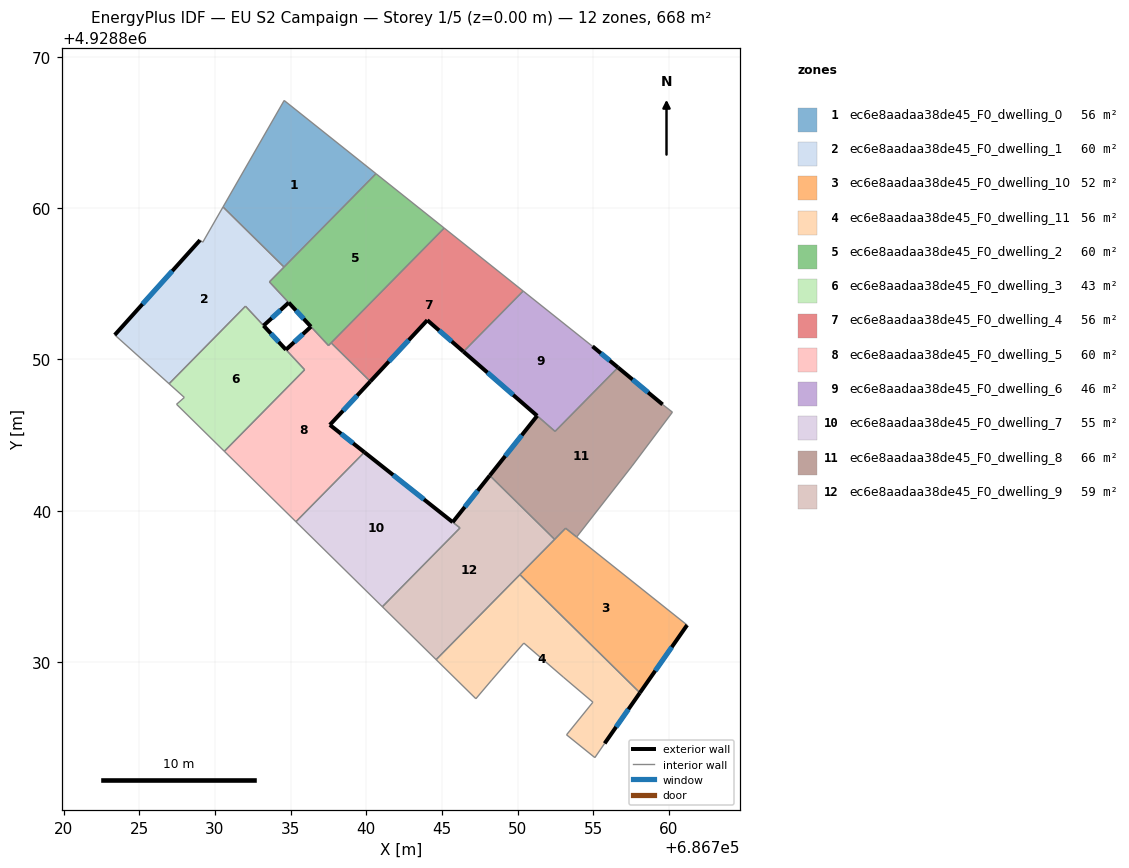
=== STOREY PLAN SPEC (per zone: floor XY polygon, exterior-wall plan segments, windows/doors) ===
zone 1: ec6e8aadaa38de45_F0_dwelling_0  (55.6 m²)
  floor: (686740.64, 4928862.27) (686734.56, 4928856.10) (686730.53, 4928860.07) (686734.57, 4928867.11)
  interior walls: 4
zone 2: ec6e8aadaa38de45_F0_dwelling_1  (59.7 m²)
  floor: (686734.56, 4928856.10) (686733.60, 4928855.12) (686734.87, 4928853.75) (686733.21, 4928852.23) (686732.01, 4928853.51) (686726.97, 4928848.39) (686723.38, 4928851.61) (686729.01, 4928857.88) (686729.19, 4928857.74) (686730.53, 4928860.07)
  exterior wall: (686729.01, 4928857.88) – (686723.38, 4928851.61)  [8.4 m]
    window: (686727.18, 4928855.84) – (686725.21, 4928853.65)  [3.1 m²]
  exterior wall: (686733.21, 4928852.23) – (686734.87, 4928853.75)  [2.3 m]
    window: (686733.75, 4928852.72) – (686734.33, 4928853.25)  [0.8 m²]
  interior walls: 8
zone 3: ec6e8aadaa38de45_F0_dwelling_10  (51.9 m²)
  floor: (686761.20, 4928832.44) (686758.08, 4928827.96) (686750.15, 4928835.77) (686753.17, 4928838.84)
  exterior wall: (686758.08, 4928827.96) – (686761.20, 4928832.44)  [5.5 m]
    window: (686759.10, 4928829.42) – (686760.19, 4928830.98)  [2.0 m²]
  interior walls: 5
zone 4: ec6e8aadaa38de45_F0_dwelling_11  (55.6 m²)
  floor: (686758.08, 4928827.96) (686755.75, 4928824.62) (686755.10, 4928823.68) (686753.23, 4928825.19) (686754.98, 4928827.34) (686753.02, 4928829.00) (686750.41, 4928831.25) (686749.26, 4928829.93) (686748.29, 4928828.81) (686747.24, 4928827.57) (686744.61, 4928830.15) (686750.15, 4928835.77)
  exterior wall: (686755.75, 4928824.62) – (686758.08, 4928827.96)  [4.1 m]
    window: (686756.51, 4928825.71) – (686757.32, 4928826.87)  [1.5 m²]
  interior walls: 11
zone 5: ec6e8aadaa38de45_F0_dwelling_2  (60.0 m²)
  floor: (686745.15, 4928858.67) (686737.50, 4928850.91) (686736.34, 4928852.16) (686734.87, 4928853.75) (686733.60, 4928855.12) (686740.64, 4928862.27)
  exterior wall: (686734.87, 4928853.75) – (686736.34, 4928852.16)  [2.2 m]
    window: (686735.35, 4928853.23) – (686735.86, 4928852.68)  [0.8 m²]
  interior walls: 7
zone 6: ec6e8aadaa38de45_F0_dwelling_3  (43.2 m²)
  floor: (686732.01, 4928853.51) (686735.92, 4928849.31) (686730.62, 4928843.92) (686727.46, 4928847.03) (686727.97, 4928847.48) (686726.97, 4928848.39)
  exterior wall: (686734.69, 4928850.64) – (686733.21, 4928852.23)  [2.2 m]
    window: (686734.21, 4928851.15) – (686733.69, 4928851.71)  [0.8 m²]
  interior walls: 7
zone 7: ec6e8aadaa38de45_F0_dwelling_4  (55.6 m²)
  floor: (686750.37, 4928854.51) (686746.42, 4928850.51) (686744.03, 4928852.59) (686740.26, 4928848.54) (686737.68, 4928851.09) (686745.15, 4928858.67)
  exterior wall: (686744.03, 4928852.59) – (686746.42, 4928850.51)  [3.2 m]
    window: (686744.81, 4928851.91) – (686745.64, 4928851.18)  [1.2 m²]
  exterior wall: (686740.26, 4928848.54) – (686744.03, 4928852.59)  [5.5 m]
    window: (686741.49, 4928849.86) – (686742.81, 4928851.27)  [2.0 m²]
  interior walls: 4
zone 8: ec6e8aadaa38de45_F0_dwelling_5  (59.6 m²)
  floor: (686737.68, 4928851.09) (686740.26, 4928848.54) (686737.59, 4928845.67) (686739.87, 4928843.86) (686735.35, 4928839.27) (686730.62, 4928843.92) (686735.93, 4928849.31) (686734.69, 4928850.64) (686736.34, 4928852.16) (686737.50, 4928850.91)
  exterior wall: (686736.34, 4928852.16) – (686734.69, 4928850.64)  [2.2 m]
    window: (686735.81, 4928851.67) – (686735.23, 4928851.13)  [0.8 m²]
  exterior wall: (686737.59, 4928845.67) – (686740.26, 4928848.54)  [3.9 m]
    window: (686738.46, 4928846.60) – (686739.39, 4928847.61)  [1.4 m²]
  exterior wall: (686739.87, 4928843.86) – (686737.59, 4928845.67)  [2.9 m]
    window: (686739.13, 4928844.45) – (686738.33, 4928845.08)  [1.1 m²]
  interior walls: 7
zone 9: ec6e8aadaa38de45_F0_dwelling_6  (46.4 m²)
  floor: (686754.95, 4928850.86) (686756.64, 4928849.46) (686752.47, 4928845.24) (686746.42, 4928850.51) (686750.37, 4928854.51)
  exterior wall: (686756.64, 4928849.46) – (686754.95, 4928850.86)  [2.2 m]
    window: (686756.09, 4928849.92) – (686755.50, 4928850.40)  [0.8 m²]
  exterior wall: (686746.42, 4928850.51) – (686751.29, 4928846.27)  [6.5 m]
    window: (686748.00, 4928849.13) – (686749.71, 4928847.65)  [2.4 m²]
  interior walls: 4
zone 10: ec6e8aadaa38de45_F0_dwelling_7  (55.1 m²)
  floor: (686746.19, 4928838.86) (686741.06, 4928833.65) (686735.35, 4928839.27) (686739.87, 4928843.86)
  exterior wall: (686745.71, 4928839.24) – (686739.87, 4928843.86)  [7.4 m]
    window: (686743.81, 4928840.74) – (686741.77, 4928842.36)  [2.7 m²]
  interior walls: 4
zone 11: ec6e8aadaa38de45_F0_dwelling_8  (65.9 m²)
  floor: (686759.58, 4928847.02) (686760.23, 4928846.51) (686757.56, 4928842.95) (686753.90, 4928838.26) (686753.17, 4928838.84) (686752.44, 4928838.10) (686748.16, 4928842.32) (686751.29, 4928846.27) (686752.47, 4928845.24) (686756.64, 4928849.46)
  exterior wall: (686751.29, 4928846.27) – (686748.16, 4928842.33)  [5.0 m]
    window: (686750.27, 4928844.99) – (686749.18, 4928843.61)  [1.8 m²]
  exterior wall: (686759.58, 4928847.02) – (686756.64, 4928849.46)  [3.8 m]
    window: (686758.62, 4928847.81) – (686757.59, 4928848.67)  [1.4 m²]
  interior walls: 8
zone 12: ec6e8aadaa38de45_F0_dwelling_9  (58.8 m²)
  floor: (686752.44, 4928838.10) (686744.61, 4928830.15) (686741.06, 4928833.65) (686746.19, 4928838.86) (686745.71, 4928839.24) (686748.16, 4928842.32)
  exterior wall: (686748.16, 4928842.32) – (686745.71, 4928839.24)  [3.9 m]
    window: (686747.36, 4928841.32) – (686746.51, 4928840.24)  [1.4 m²]
  interior walls: 6

=== DERIVED (storey summary) ===
Building: EU S2 Campaign
Storey: 1 of 5  (floor level z = 0.00 m)
Storey gross floor area: 667.6 m²
Zones on this storey: 12
  - ec6e8aadaa38de45_F0_dwelling_0: floor 55.6 m²
  - ec6e8aadaa38de45_F0_dwelling_1: floor 59.7 m²; exterior wall 10.7 m (32.0 m²); 2 window(s) 3.9 m²; WWR 12.2%
  - ec6e8aadaa38de45_F0_dwelling_10: floor 51.9 m²; exterior wall 5.5 m (16.4 m²); 1 window(s) 2.0 m²; WWR 12.2%
  - ec6e8aadaa38de45_F0_dwelling_11: floor 55.6 m²; exterior wall 4.1 m (12.2 m²); 1 window(s) 1.5 m²; WWR 12.2%
  - ec6e8aadaa38de45_F0_dwelling_2: floor 60.0 m²; exterior wall 2.2 m (6.5 m²); 1 window(s) 0.8 m²; WWR 12.2%
  - ec6e8aadaa38de45_F0_dwelling_3: floor 43.2 m²; exterior wall 2.2 m (6.5 m²); 1 window(s) 0.8 m²; WWR 12.2%
  - ec6e8aadaa38de45_F0_dwelling_4: floor 55.6 m²; exterior wall 8.7 m (26.1 m²); 2 window(s) 3.2 m²; WWR 12.2%
  - ec6e8aadaa38de45_F0_dwelling_5: floor 59.6 m²; exterior wall 9.1 m (27.2 m²); 3 window(s) 3.3 m²; WWR 12.2%
  - ec6e8aadaa38de45_F0_dwelling_6: floor 46.4 m²; exterior wall 8.6 m (25.9 m²); 2 window(s) 3.2 m²; WWR 12.2%
  - ec6e8aadaa38de45_F0_dwelling_7: floor 55.1 m²; exterior wall 7.4 m (22.3 m²); 1 window(s) 2.7 m²; WWR 12.2%
  - ec6e8aadaa38de45_F0_dwelling_8: floor 65.9 m²; exterior wall 8.9 m (26.6 m²); 2 window(s) 3.2 m²; WWR 12.2%
  - ec6e8aadaa38de45_F0_dwelling_9: floor 58.8 m²; exterior wall 3.9 m (11.8 m²); 1 window(s) 1.4 m²; WWR 12.2%
Zone adjacency (shared interzone walls):
  - ec6e8aadaa38de45_F0_dwelling_0 ↔ ec6e8aadaa38de45_F0_dwelling_1
  - ec6e8aadaa38de45_F0_dwelling_0 ↔ ec6e8aadaa38de45_F0_dwelling_2
  - ec6e8aadaa38de45_F0_dwelling_1 ↔ ec6e8aadaa38de45_F0_dwelling_2
  - ec6e8aadaa38de45_F0_dwelling_1 ↔ ec6e8aadaa38de45_F0_dwelling_3
  - ec6e8aadaa38de45_F0_dwelling_10 ↔ ec6e8aadaa38de45_F0_dwelling_11
  - ec6e8aadaa38de45_F0_dwelling_10 ↔ ec6e8aadaa38de45_F0_dwelling_8
  - ec6e8aadaa38de45_F0_dwelling_10 ↔ ec6e8aadaa38de45_F0_dwelling_9
  - ec6e8aadaa38de45_F0_dwelling_11 ↔ ec6e8aadaa38de45_F0_dwelling_9
  - ec6e8aadaa38de45_F0_dwelling_2 ↔ ec6e8aadaa38de45_F0_dwelling_4
  - ec6e8aadaa38de45_F0_dwelling_2 ↔ ec6e8aadaa38de45_F0_dwelling_5
  - ec6e8aadaa38de45_F0_dwelling_3 ↔ ec6e8aadaa38de45_F0_dwelling_5
  - ec6e8aadaa38de45_F0_dwelling_4 ↔ ec6e8aadaa38de45_F0_dwelling_5
  - ec6e8aadaa38de45_F0_dwelling_4 ↔ ec6e8aadaa38de45_F0_dwelling_6
  - ec6e8aadaa38de45_F0_dwelling_5 ↔ ec6e8aadaa38de45_F0_dwelling_7
  - ec6e8aadaa38de45_F0_dwelling_6 ↔ ec6e8aadaa38de45_F0_dwelling_8
  - ec6e8aadaa38de45_F0_dwelling_7 ↔ ec6e8aadaa38de45_F0_dwelling_9
  - ec6e8aadaa38de45_F0_dwelling_8 ↔ ec6e8aadaa38de45_F0_dwelling_9